The GitHub repository ngtuananh24/Phan_Loai_Rac contains a labelled image folder "data" with 6 categories: cardboard, glass, metal, paper, plastic, trash. Examples follow, each with its label.

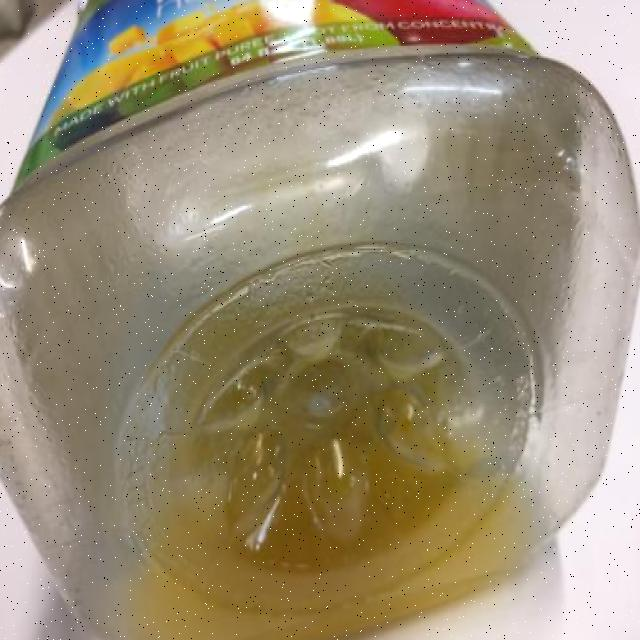
Label: plastic

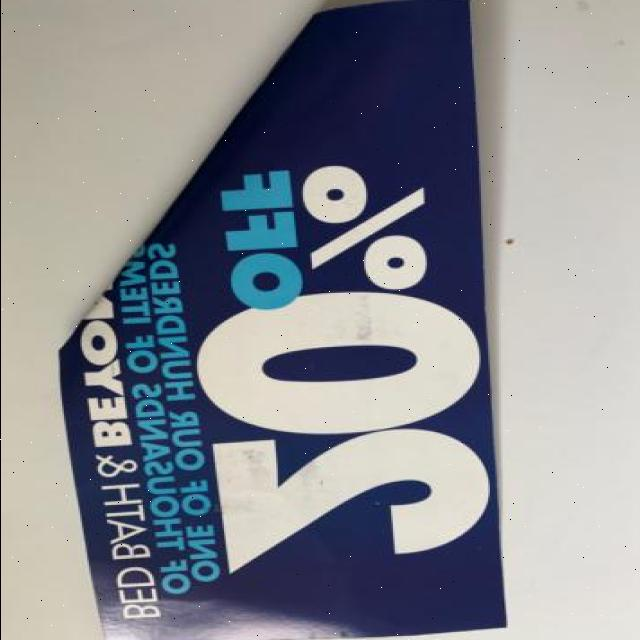
Label: paper

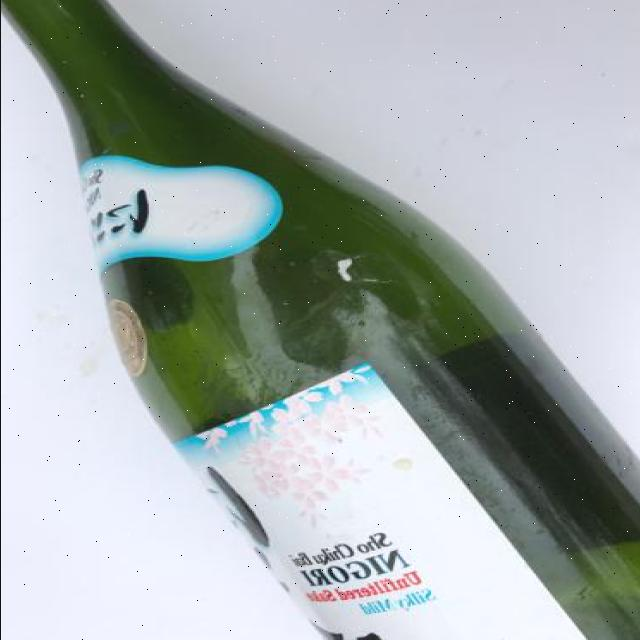
Label: glass

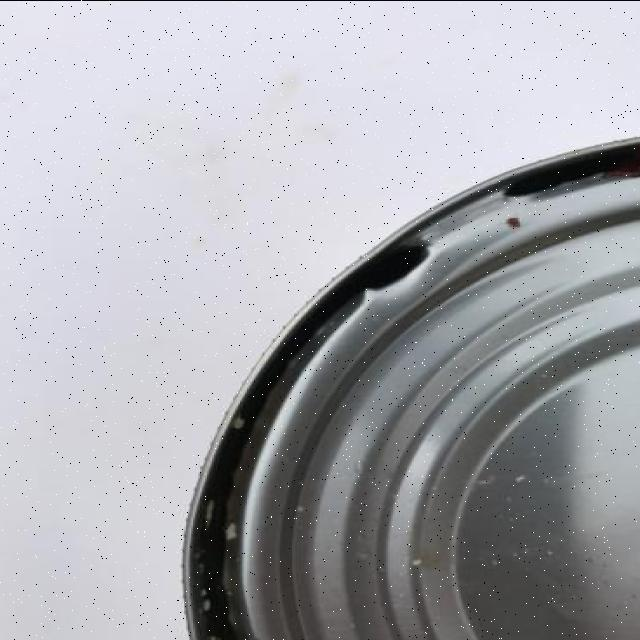
Label: metal

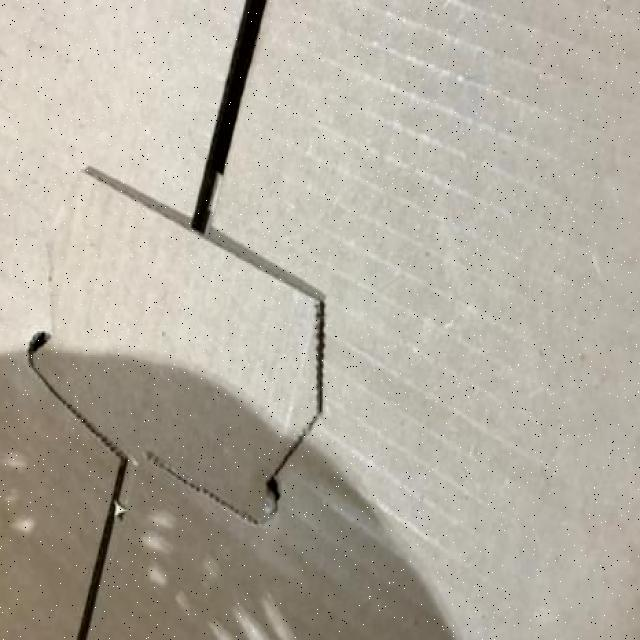
Label: cardboard

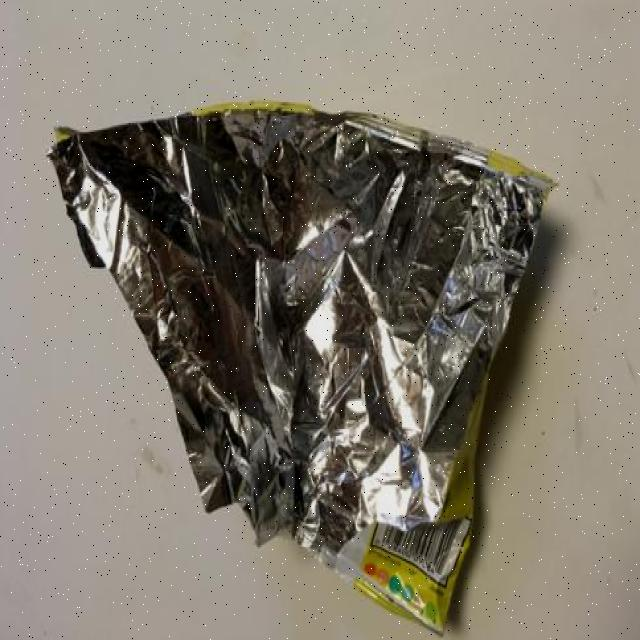
Label: trash
